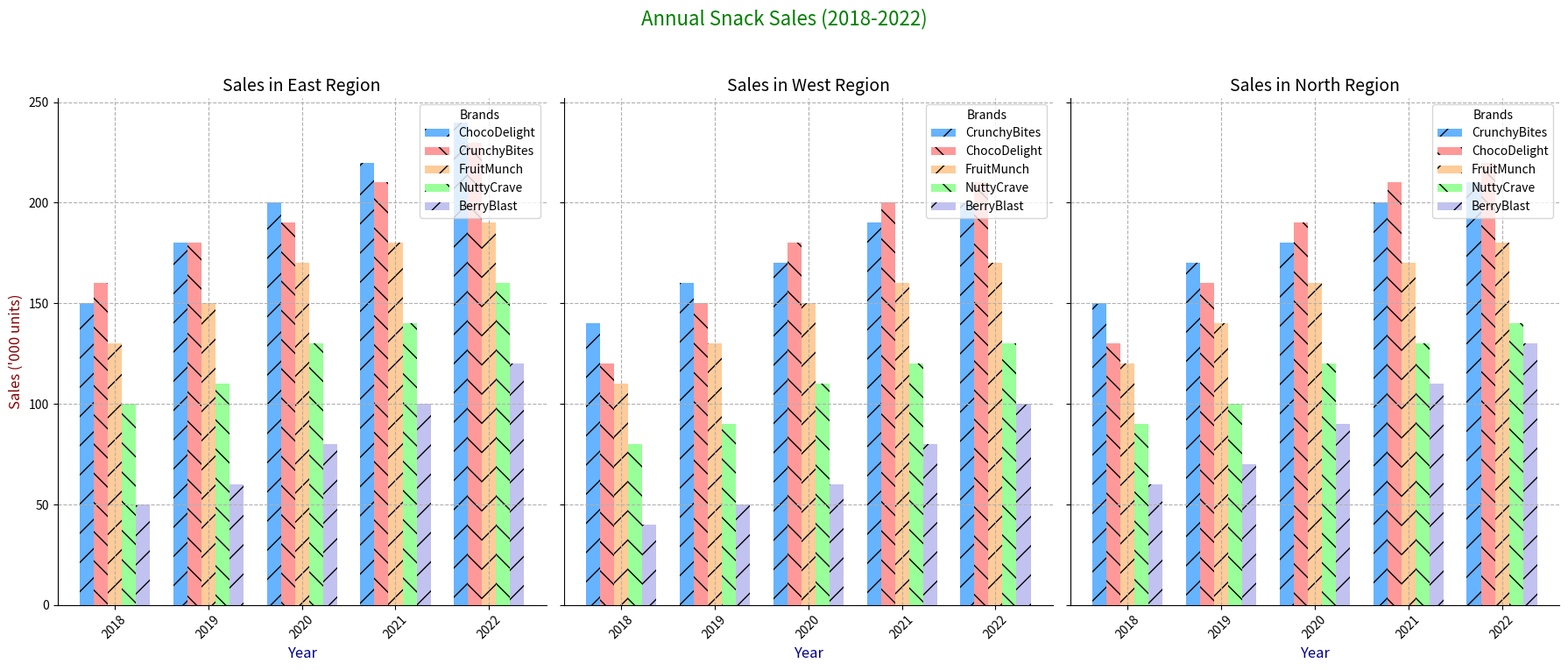

Reproduce this figure in Python.
import matplotlib.pyplot as plt
import numpy as np

years = np.array([2018, 2019, 2020, 2021, 2022])
brands = ["CrunchyBites", "FruitMunch", "ChocoDelight", "NuttyCrave", "BerryBlast"]

sales_north = np.array([
    [150, 170, 180, 200, 210], 
    [120, 140, 160, 170, 180],
    [130, 160, 190, 210, 220],
    [90, 100, 120, 130, 140], 
    [60, 70, 90, 110, 130]
])

sales_east = np.array([
    [160, 180, 190, 210, 230],
    [130, 150, 170, 180, 190], 
    [150, 180, 200, 220, 240], 
    [100, 110, 130, 140, 160], 
    [50, 60, 80, 100, 120]
])

sales_west = np.array([
    [140, 160, 170, 190, 200], 
    [110, 130, 150, 160, 170], 
    [120, 150, 180, 200, 210], 
    [80, 90, 110, 120, 130], 
    [40, 50, 60, 80, 100]
])

def sort_sales(sales):
    total_sales = sales.sum(axis=1)
    sorted_indices = np.argsort(-total_sales)
    return sales[sorted_indices], [brands[i] for i in sorted_indices]

sales_north_sorted, brands_north_sorted = sort_sales(sales_north)
sales_east_sorted, brands_east_sorted = sort_sales(sales_east)
sales_west_sorted, brands_west_sorted = sort_sales(sales_west)

fig, axes = plt.subplots(1, 3, figsize=(18, 8), sharey=True)
colors = ['#66b3ff','#ff9999','#ffcc99','#99ff99', '#c2c2f0']

for ax, region, sales, region_brands in zip(
    axes, 
    ["East", "West", "North"],  
    [sales_east_sorted, sales_west_sorted, sales_north_sorted], 
    [brands_east_sorted, brands_west_sorted, brands_north_sorted]
):
    bar_width = 0.15
    index = np.arange(len(years))
    
    for i, (brand, color) in enumerate(zip(region_brands, colors)):
        ax.bar(index + (i * bar_width), sales[i], bar_width, label=brand, color=color, hatch='/' if i % 2 == 0 else '\\')
    
    ax.set_title(f'Sales in {region} Region', fontsize=14, fontstyle='italic')
    ax.set_xlabel('Year', fontsize=12, color='darkblue')
    ax.set_xticks(index + bar_width * 2)
    ax.set_xticklabels(years, rotation=45)
    ax.legend(title='Brands', loc='upper right')
    ax.spines['top'].set_visible(False)
    ax.spines['right'].set_visible(False)
    ax.grid(visible=(region == "North"), linestyle='--')

axes[0].set_ylabel('Sales (\'000 units)', fontsize=12, color='darkred')
fig.suptitle('Annual Snack Sales (2018-2022)', fontsize=16, fontweight='light', color='green')
plt.tight_layout(rect=[0, 0.03, 1, 0.95])
plt.show()
